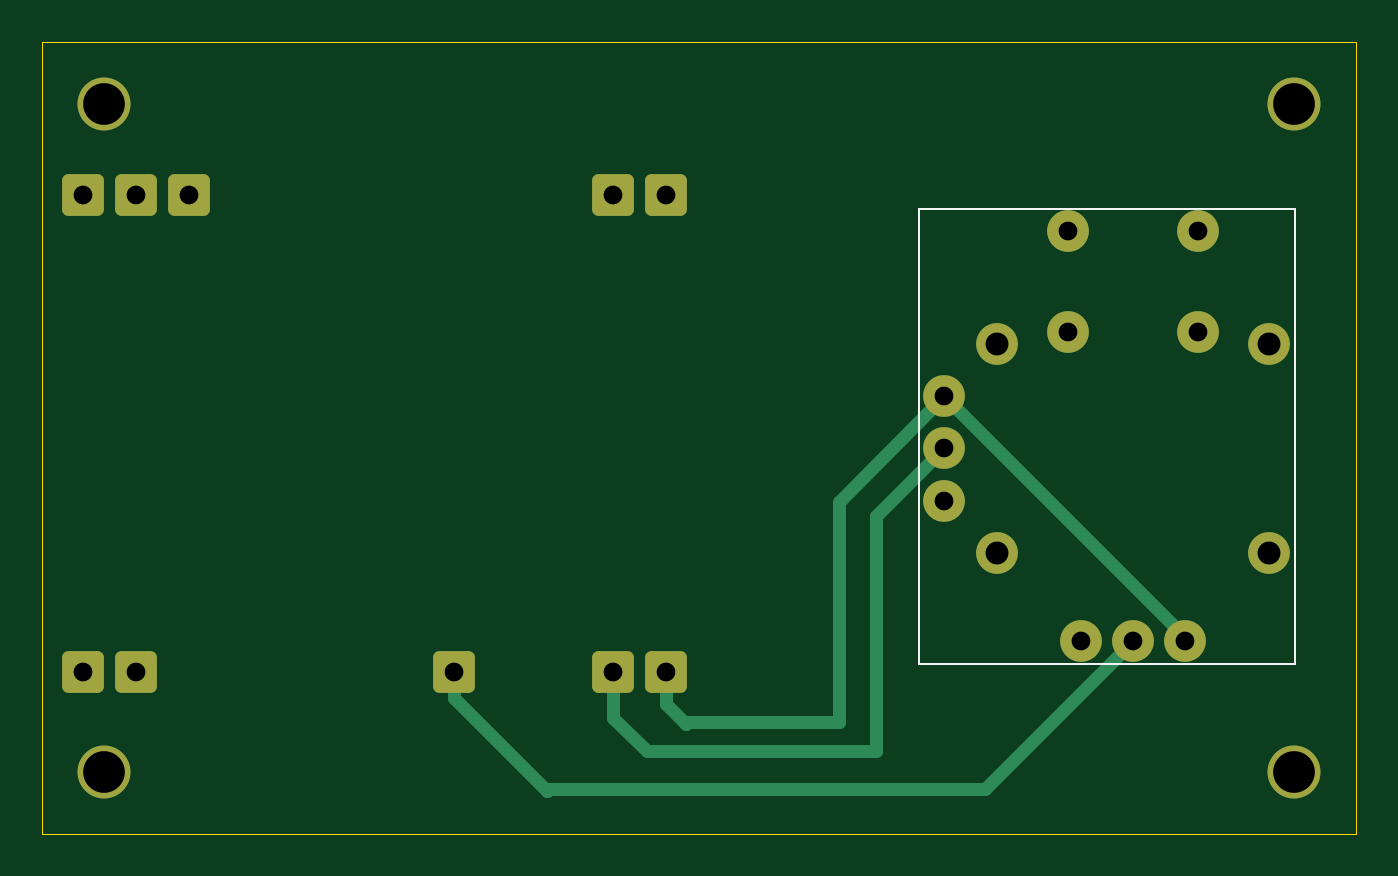
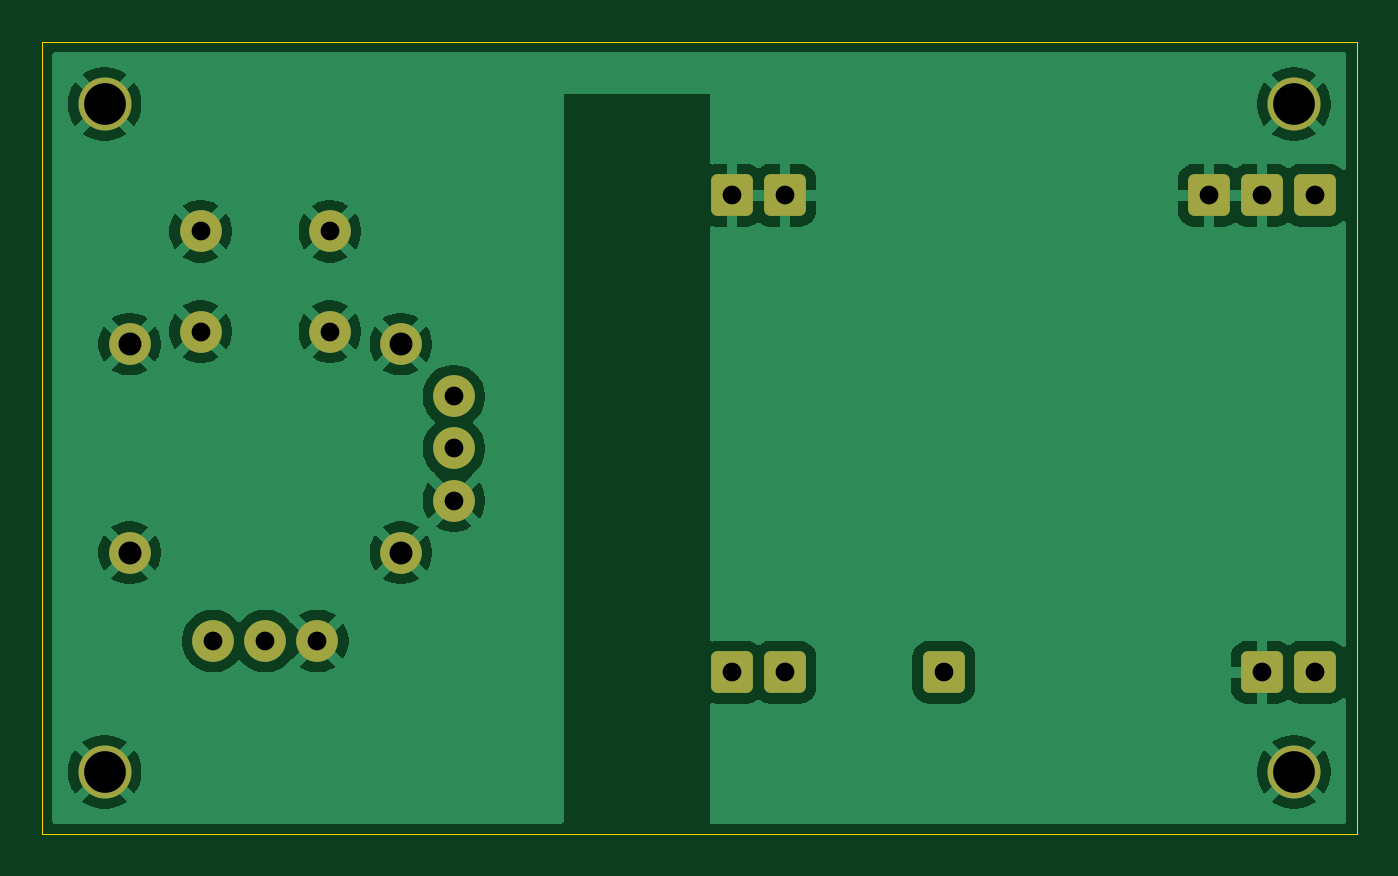
Circuit board: 9 layer files. Board 63.0 x 38.0 mm.
- bottom_copper: telecommande-B_Cu.gbr (49942 bytes)
- bottom_mask: telecommande-B_Mask.gbr (2034 bytes)
- bottom_silk: telecommande-B_Silkscreen.gbr (471 bytes)
- outline: telecommande-Edge_Cuts.gbr (630 bytes)
- top_copper: telecommande-F_Cu.gbr (3960 bytes)
- top_mask: telecommande-F_Mask.gbr (2034 bytes)
- top_silk: telecommande-F_Silkscreen.gbr (644 bytes)
- drill: telecommande-NPTH.drl (277 bytes)
- drill: telecommande-PTH.drl (940 bytes)

=== bottom_copper: telecommande-B_Cu.gbr (49942 bytes, source omitted) ===
=== bottom_mask: telecommande-B_Mask.gbr (2034 bytes, source withheld) ===
=== bottom_silk: telecommande-B_Silkscreen.gbr ===
%TF.GenerationSoftware,KiCad,Pcbnew,9.0.7*%
%TF.CreationDate,2026-02-07T18:17:30+01:00*%
%TF.ProjectId,telecommande,74656c65-636f-46d6-9d61-6e64652e6b69,rev?*%
%TF.SameCoordinates,Original*%
%TF.FileFunction,Legend,Bot*%
%TF.FilePolarity,Positive*%
%FSLAX46Y46*%
G04 Gerber Fmt 4.6, Leading zero omitted, Abs format (unit mm)*
G04 Created by KiCad (PCBNEW 9.0.7) date 2026-02-07 18:17:30*
%MOMM*%
%LPD*%
G01*
G04 APERTURE LIST*
G04 APERTURE END LIST*
M02*

=== outline: telecommande-Edge_Cuts.gbr ===
%TF.GenerationSoftware,KiCad,Pcbnew,9.0.7*%
%TF.CreationDate,2026-02-07T18:17:30+01:00*%
%TF.ProjectId,telecommande,74656c65-636f-46d6-9d61-6e64652e6b69,rev?*%
%TF.SameCoordinates,Original*%
%TF.FileFunction,Profile,NP*%
%FSLAX46Y46*%
G04 Gerber Fmt 4.6, Leading zero omitted, Abs format (unit mm)*
G04 Created by KiCad (PCBNEW 9.0.7) date 2026-02-07 18:17:30*
%MOMM*%
%LPD*%
G01*
G04 APERTURE LIST*
%TA.AperFunction,Profile*%
%ADD10C,0.050000*%
%TD*%
G04 APERTURE END LIST*
D10*
X50000000Y-50000000D02*
X113000000Y-50000000D01*
X113000000Y-88000000D01*
X50000000Y-88000000D01*
X50000000Y-50000000D01*
M02*

=== top_copper: telecommande-F_Cu.gbr ===
%TF.GenerationSoftware,KiCad,Pcbnew,9.0.7*%
%TF.CreationDate,2026-02-07T18:17:30+01:00*%
%TF.ProjectId,telecommande,74656c65-636f-46d6-9d61-6e64652e6b69,rev?*%
%TF.SameCoordinates,Original*%
%TF.FileFunction,Copper,L1,Top*%
%TF.FilePolarity,Positive*%
%FSLAX46Y46*%
G04 Gerber Fmt 4.6, Leading zero omitted, Abs format (unit mm)*
G04 Created by KiCad (PCBNEW 9.0.7) date 2026-02-07 18:17:30*
%MOMM*%
%LPD*%
G01*
G04 APERTURE LIST*
G04 Aperture macros list*
%AMRoundRect*
0 Rectangle with rounded corners*
0 $1 Rounding radius*
0 $2 $3 $4 $5 $6 $7 $8 $9 X,Y pos of 4 corners*
0 Add a 4 corners polygon primitive as box body*
4,1,4,$2,$3,$4,$5,$6,$7,$8,$9,$2,$3,0*
0 Add four circle primitives for the rounded corners*
1,1,$1+$1,$2,$3*
1,1,$1+$1,$4,$5*
1,1,$1+$1,$6,$7*
1,1,$1+$1,$8,$9*
0 Add four rect primitives between the rounded corners*
20,1,$1+$1,$2,$3,$4,$5,0*
20,1,$1+$1,$4,$5,$6,$7,0*
20,1,$1+$1,$6,$7,$8,$9,0*
20,1,$1+$1,$8,$9,$2,$3,0*%
G04 Aperture macros list end*
%TA.AperFunction,ComponentPad*%
%ADD10RoundRect,0.300000X-0.700000X0.700000X-0.700000X-0.700000X0.700000X-0.700000X0.700000X0.700000X0*%
%TD*%
%TA.AperFunction,ComponentPad*%
%ADD11C,2.540000*%
%TD*%
%TA.AperFunction,ComponentPad*%
%ADD12C,2.000000*%
%TD*%
%TA.AperFunction,Conductor*%
%ADD13C,0.600000*%
%TD*%
G04 APERTURE END LIST*
D10*
%TO.P,U1,1,5V*%
%TO.N,unconnected-(U1-5V-Pad1)*%
X52000000Y-80230000D03*
%TO.P,U1,2,GND*%
%TO.N,GND*%
X54540000Y-80230000D03*
%TO.P,U1,3,GPIO39*%
%TO.N,Net-(U1-GPIO39)*%
X69780000Y-80230000D03*
%TO.P,U1,4,GPIO36*%
%TO.N,Net-(U1-GPIO36)*%
X77400000Y-80230000D03*
%TO.P,U1,5,3.3V*%
%TO.N,Net-(U1-3.3V-Pad5)*%
X79940000Y-80230000D03*
%TO.P,U1,6,3.3V*%
%TO.N,unconnected-(U1-3.3V-Pad6)*%
X52000000Y-57370000D03*
%TO.P,U1,7,GND*%
%TO.N,GND*%
X54540000Y-57370000D03*
%TO.P,U1,8,GND*%
X57080000Y-57370000D03*
%TO.P,U1,9,GND*%
X77400000Y-57370000D03*
%TO.P,U1,10,GND*%
X79940000Y-57370000D03*
%TD*%
D11*
%TO.P,DH4,1,DH*%
%TO.N,GND*%
X110000000Y-85000000D03*
%TD*%
D12*
%TO.P,U2,1*%
%TO.N,Net-(U1-3.3V-Pad5)*%
X93260000Y-67000000D03*
%TO.P,U2,2*%
%TO.N,Net-(U1-GPIO36)*%
X93260000Y-69500000D03*
%TO.P,U2,3*%
%TO.N,GND*%
X93260000Y-72000000D03*
%TO.P,U2,4*%
X99800000Y-78730000D03*
%TO.P,U2,5*%
%TO.N,Net-(U1-GPIO39)*%
X102300000Y-78730000D03*
%TO.P,U2,6*%
%TO.N,Net-(U1-3.3V-Pad5)*%
X104800000Y-78730000D03*
%TO.P,U2,7*%
%TO.N,GND*%
X105400000Y-63900000D03*
%TO.P,U2,8*%
X99200000Y-63900000D03*
%TO.P,U2,9*%
X105400000Y-59100000D03*
%TO.P,U2,10*%
X99200000Y-59100000D03*
%TO.P,U2,11,G1*%
X95800000Y-74500000D03*
%TO.P,U2,12,G2*%
X108800000Y-74500000D03*
%TO.P,U2,13,G3*%
X95800000Y-64500000D03*
%TO.P,U2,14,G4*%
X108800000Y-64500000D03*
%TD*%
D11*
%TO.P,DH2,1,DH*%
%TO.N,GND*%
X53000000Y-85000000D03*
%TD*%
%TO.P,DH3,1,DH*%
%TO.N,GND*%
X110000000Y-53000000D03*
%TD*%
%TO.P,DH1,1,DH*%
%TO.N,GND*%
X53000000Y-53000000D03*
%TD*%
D13*
%TO.N,Net-(U1-GPIO36)*%
X79000000Y-84000000D02*
X90000000Y-84000000D01*
X77400000Y-82400000D02*
X79000000Y-84000000D01*
X90000000Y-84000000D02*
X90000000Y-72760000D01*
X90000000Y-72760000D02*
X93260000Y-69500000D01*
X77400000Y-80230000D02*
X77400000Y-82400000D01*
%TO.N,Net-(U1-3.3V-Pad5)*%
X88200000Y-82600000D02*
X88200000Y-72060000D01*
X81000000Y-82600000D02*
X88200000Y-82600000D01*
X79940000Y-80230000D02*
X79940000Y-81740000D01*
X88200000Y-72060000D02*
X93260000Y-67000000D01*
X80900000Y-82700000D02*
X81000000Y-82600000D01*
X79940000Y-81740000D02*
X80900000Y-82700000D01*
X93260000Y-67000000D02*
X104800000Y-78540000D01*
X104800000Y-78540000D02*
X104800000Y-78730000D01*
%TO.N,Net-(U1-GPIO39)*%
X74200000Y-85900000D02*
X74300000Y-85800000D01*
X69780000Y-81480000D02*
X74200000Y-85900000D01*
X74300000Y-85800000D02*
X95230000Y-85800000D01*
X95230000Y-85800000D02*
X102300000Y-78730000D01*
X69780000Y-80230000D02*
X69780000Y-81480000D01*
%TD*%
M02*

=== top_mask: telecommande-F_Mask.gbr (2034 bytes, source withheld) ===
=== top_silk: telecommande-F_Silkscreen.gbr ===
%TF.GenerationSoftware,KiCad,Pcbnew,9.0.7*%
%TF.CreationDate,2026-02-07T18:17:30+01:00*%
%TF.ProjectId,telecommande,74656c65-636f-46d6-9d61-6e64652e6b69,rev?*%
%TF.SameCoordinates,Original*%
%TF.FileFunction,Legend,Top*%
%TF.FilePolarity,Positive*%
%FSLAX46Y46*%
G04 Gerber Fmt 4.6, Leading zero omitted, Abs format (unit mm)*
G04 Created by KiCad (PCBNEW 9.0.7) date 2026-02-07 18:17:30*
%MOMM*%
%LPD*%
G01*
G04 APERTURE LIST*
%ADD10C,0.100000*%
G04 APERTURE END LIST*
%TO.C,U2*%
D10*
X110050000Y-58020000D02*
X92070000Y-58020000D01*
X92070000Y-79850000D01*
X110050000Y-79850000D01*
X110050000Y-58020000D01*
%TD*%
M02*

=== drill: telecommande-NPTH.drl ===
M48
; DRILL file {KiCad 9.0.7} date 2026-02-07T18:17:34+0100
; FORMAT={-:-/ absolute / inch / decimal}
; #@! TF.CreationDate,2026-02-07T18:17:34+01:00
; #@! TF.GenerationSoftware,Kicad,Pcbnew,9.0.7
; #@! TF.FileFunction,NonPlated,1,2,NPTH
FMAT,2
INCH
%
G90
G05
M30

=== drill: telecommande-PTH.drl ===
M48
; DRILL file {KiCad 9.0.7} date 2026-02-07T18:17:34+0100
; FORMAT={-:-/ absolute / inch / decimal}
; #@! TF.CreationDate,2026-02-07T18:17:34+01:00
; #@! TF.GenerationSoftware,Kicad,Pcbnew,9.0.7
; #@! TF.FileFunction,Plated,1,2,PTH
FMAT,2
INCH
; #@! TA.AperFunction,Plated,PTH,ComponentDrill
T1C0.0354
; #@! TA.AperFunction,Plated,PTH,ComponentDrill
T2C0.0433
; #@! TA.AperFunction,Plated,PTH,ComponentDrill
T3C0.0787
%
G90
G05
T1
X2.0472Y-2.2587
X2.0472Y-3.1587
X2.1472Y-2.2587
X2.1472Y-3.1587
X2.2472Y-2.2587
X2.7472Y-3.1587
X3.0472Y-2.2587
X3.0472Y-3.1587
X3.1472Y-2.2587
X3.1472Y-3.1587
X3.6717Y-2.6378
X3.6717Y-2.7362
X3.6717Y-2.8346
X3.9055Y-2.3268
X3.9055Y-2.5157
X3.9291Y-3.0996
X4.0276Y-3.0996
X4.126Y-3.0996
X4.1496Y-2.3268
X4.1496Y-2.5157
T2
X3.7717Y-2.5394
X3.7717Y-2.9331
X4.2835Y-2.5394
X4.2835Y-2.9331
T3
X2.0866Y-2.0866
X2.0866Y-3.3465
X4.3307Y-2.0866
X4.3307Y-3.3465
M30
